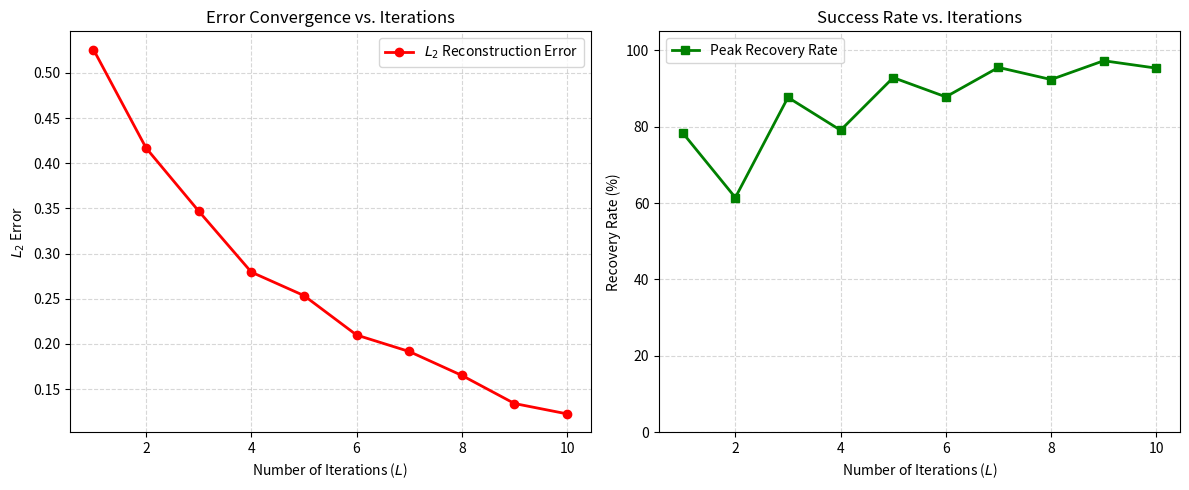

Source code (Python):
import numpy as np
import matplotlib.pyplot as plt

def run_reconstruction_experiment():
 
    N = 4096      
    K = 50       
    B = 200      
    L_list = np.arange(1, 11) 

    true_amplitudes = np.ones(K)
    
    avg_l2_errors = []
    recovery_rates = []

    for L in L_list:
        iters = 500
        total_l2_error = 0
        total_recovered = 0
        
        for _ in range(iters):

            estimates = []
            
            for _ in range(L):

                hash_map = np.random.randint(0, B, size=K)

                bucket_vals = np.zeros(B)
                for i in range(K):
                    bucket_vals[hash_map[i]] += true_amplitudes[i]
                

                current_estimate = bucket_vals[hash_map]
                estimates.append(current_estimate)
            

            final_estimate = np.median(estimates, axis=0)

            error = np.sqrt(np.mean((true_amplitudes - final_estimate)**2))
            total_l2_error += error

            total_recovered += np.sum(np.abs(true_amplitudes - final_estimate) < 0.1)
            
        avg_l2_errors.append(total_l2_error / iters)
        recovery_rates.append((total_recovered / (K * iters)) * 100)

    plt.figure(figsize=(12, 5))

    plt.subplot(1, 2, 1)
    plt.plot(L_list, avg_l2_errors, 'r-o', linewidth=2, label='$L_2$ Reconstruction Error')
    plt.xlabel("Number of Iterations ($L$)")
    plt.ylabel("$L_2$ Error")
    plt.title("Error Convergence vs. Iterations")
    plt.grid(True, which='both', linestyle='--', alpha=0.5)
    plt.legend()

    plt.subplot(1, 2, 2)
    plt.plot(L_list, recovery_rates, 'g-s', linewidth=2, label='Peak Recovery Rate')
    plt.xlabel("Number of Iterations ($L$)")
    plt.ylabel("Recovery Rate (%)")
    plt.title("Success Rate vs. Iterations")
    plt.ylim(0, 105)
    plt.grid(True, which='both', linestyle='--', alpha=0.5)
    plt.legend()

    plt.tight_layout()
    plt.savefig('reconstruction_experiment_result.png', dpi=300)
    plt.show()

    print(f"Experimental Data for Section 4.3:")
    print(f"At L=1, Recovery Rate: {recovery_rates[0]:.2f}%, L2 Error: {avg_l2_errors[0]:.4f}")
    print(f"At L={L_list[-1]}, Recovery Rate: {recovery_rates[-1]:.2f}%, L2 Error: {avg_l2_errors[-1]:.4f}")

if __name__ == "__main__":
    run_reconstruction_experiment()